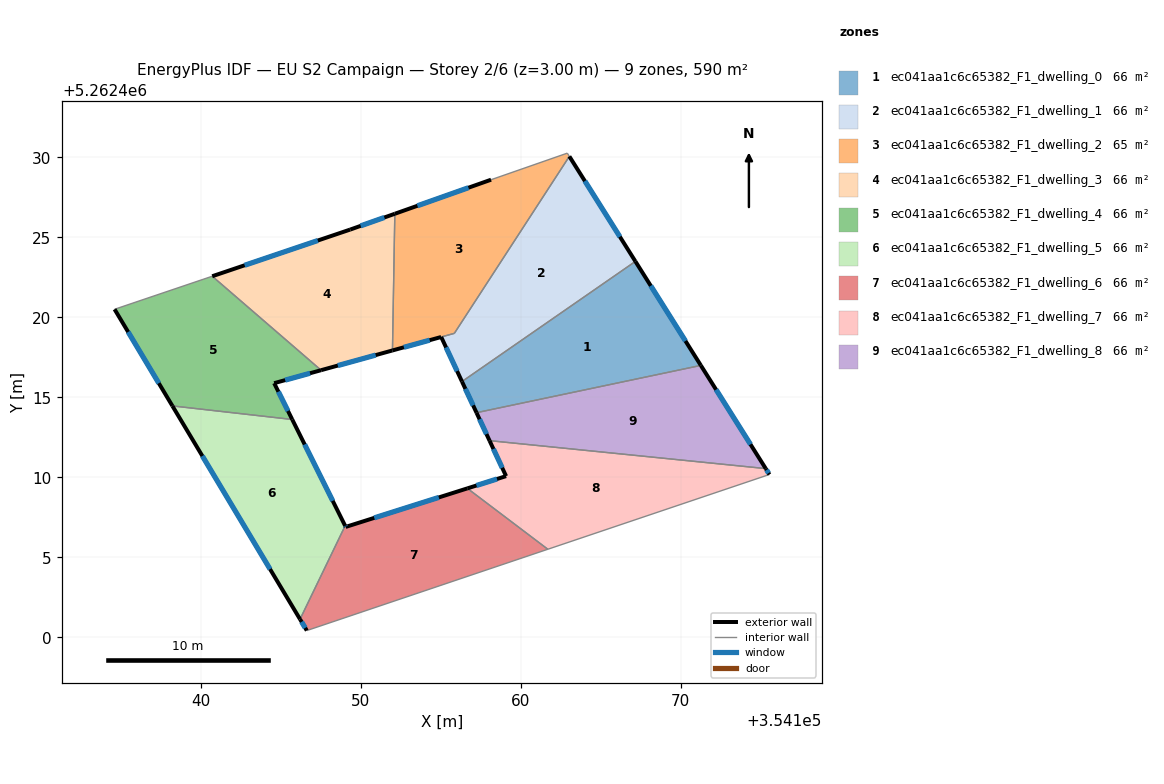
=== STOREY PLAN SPEC (per zone: floor XY polygon, exterior-wall plan segments, windows/doors) ===
zone 1: ec041aa1c6c65382_F1_dwelling_0  (65.6 m²)
  floor: (354167.17, 5262423.49) (354171.26, 5262416.99) (354157.24, 5262414.04) (354156.33, 5262415.98)
  exterior wall: (354156.33, 5262415.98) – (354157.24, 5262414.04)  [2.1 m]
    window: (354156.54, 5262415.53) – (354157.02, 5262414.49)  [1.8 m²]
  exterior wall: (354171.26, 5262416.99) – (354167.17, 5262423.49)  [7.7 m]
    window: (354170.30, 5262418.52) – (354168.13, 5262421.97)  [6.5 m²]
  interior walls: 2
zone 2: ec041aa1c6c65382_F1_dwelling_1  (65.8 m²)
  floor: (354163.04, 5262430.06) (354167.17, 5262423.49) (354156.33, 5262415.98) (354155.03, 5262418.77) (354155.85, 5262419.00)
  exterior wall: (354167.17, 5262423.49) – (354163.04, 5262430.06)  [7.8 m]
    window: (354166.20, 5262425.03) – (354164.01, 5262428.52)  [6.5 m²]
  exterior wall: (354155.03, 5262418.77) – (354156.33, 5262415.98)  [3.1 m]
    window: (354155.34, 5262418.11) – (354156.02, 5262416.64)  [2.6 m²]
  interior walls: 3
zone 3: ec041aa1c6c65382_F1_dwelling_2  (65.3 m²)
  floor: (354162.91, 5262430.26) (354163.04, 5262430.06) (354155.85, 5262419.00) (354151.98, 5262417.93) (354152.13, 5262426.47) (354158.15, 5262428.60)
  exterior wall: (354151.98, 5262417.93) – (354155.03, 5262418.77)  [3.2 m]
    window: (354152.70, 5262418.12) – (354154.31, 5262418.57)  [2.7 m²]
  exterior wall: (354158.15, 5262428.60) – (354152.13, 5262426.47)  [6.4 m]
    window: (354156.73, 5262428.10) – (354153.54, 5262426.97)  [5.4 m²]
  interior walls: 5
zone 4: ec041aa1c6c65382_F1_dwelling_3  (65.6 m²)
  floor: (354152.13, 5262426.47) (354151.98, 5262417.93) (354147.52, 5262416.69) (354140.72, 5262422.57) (354149.34, 5262425.48)
  exterior wall: (354147.52, 5262416.69) – (354151.98, 5262417.93)  [4.6 m]
    window: (354148.57, 5262416.98) – (354150.94, 5262417.64)  [3.9 m²]
  exterior wall: (354149.34, 5262425.48) – (354140.72, 5262422.57)  [9.1 m]
    window: (354147.32, 5262424.80) – (354142.74, 5262423.25)  [7.7 m²]
  exterior wall: (354152.13, 5262426.47) – (354149.34, 5262425.48)  [3.0 m]
    window: (354151.48, 5262426.24) – (354150.00, 5262425.71)  [2.5 m²]
  interior walls: 2
zone 5: ec041aa1c6c65382_F1_dwelling_4  (65.6 m²)
  floor: (354147.52, 5262416.69) (354144.59, 5262415.88) (354145.72, 5262413.61) (354138.23, 5262414.46) (354134.61, 5262420.50) (354140.72, 5262422.57)
  exterior wall: (354144.59, 5262415.88) – (354147.52, 5262416.69)  [3.0 m]
    window: (354145.28, 5262416.07) – (354146.83, 5262416.50)  [2.6 m²]
  exterior wall: (354145.72, 5262413.61) – (354144.59, 5262415.88)  [2.5 m]
    window: (354145.45, 5262414.14) – (354144.85, 5262415.35)  [2.1 m²]
  exterior wall: (354134.61, 5262420.50) – (354138.23, 5262414.46)  [7.0 m]
    window: (354135.46, 5262419.08) – (354137.38, 5262415.88)  [5.9 m²]
  interior walls: 3
zone 6: ec041aa1c6c65382_F1_dwelling_5  (65.6 m²)
  floor: (354145.72, 5262413.61) (354149.03, 5262406.96) (354146.21, 5262401.13) (354138.23, 5262414.46)
  exterior wall: (354149.03, 5262406.96) – (354145.72, 5262413.61)  [7.4 m]
    window: (354148.25, 5262408.53) – (354146.50, 5262412.05)  [6.3 m²]
  exterior wall: (354138.23, 5262414.46) – (354146.21, 5262401.13)  [15.5 m]
    window: (354140.10, 5262411.33) – (354144.33, 5262404.26)  [13.1 m²]
  interior walls: 2
zone 7: ec041aa1c6c65382_F1_dwelling_6  (65.6 m²)
  floor: (354161.70, 5262405.50) (354146.63, 5262400.42) (354146.21, 5262401.13) (354149.03, 5262406.96) (354149.06, 5262406.90) (354156.67, 5262409.30)
  exterior wall: (354149.06, 5262406.90) – (354149.03, 5262406.96)  [0.1 m]
    window: (354149.05, 5262406.91) – (354149.03, 5262406.95)  [0.1 m²]
  exterior wall: (354156.67, 5262409.30) – (354149.06, 5262406.90)  [8.0 m]
    window: (354154.88, 5262408.74) – (354150.85, 5262407.46)  [6.7 m²]
  exterior wall: (354146.21, 5262401.13) – (354146.63, 5262400.42)  [0.8 m]
    window: (354146.31, 5262400.96) – (354146.53, 5262400.58)  [0.7 m²]
  interior walls: 3
zone 8: ec041aa1c6c65382_F1_dwelling_7  (65.6 m²)
  floor: (354175.32, 5262410.54) (354175.55, 5262410.17) (354161.70, 5262405.50) (354156.67, 5262409.30) (354159.09, 5262410.07) (354158.05, 5262412.29)
  exterior wall: (354159.09, 5262410.07) – (354156.67, 5262409.30)  [2.5 m]
    window: (354158.52, 5262409.89) – (354157.23, 5262409.48)  [2.1 m²]
  exterior wall: (354158.05, 5262412.29) – (354159.09, 5262410.07)  [2.4 m]
    window: (354158.29, 5262411.77) – (354158.84, 5262410.59)  [2.1 m²]
  exterior wall: (354175.55, 5262410.17) – (354175.32, 5262410.54)  [0.4 m]
    window: (354175.49, 5262410.26) – (354175.37, 5262410.46)  [0.4 m²]
  interior walls: 3
zone 9: ec041aa1c6c65382_F1_dwelling_8  (65.6 m²)
  floor: (354171.26, 5262416.99) (354175.32, 5262410.54) (354158.05, 5262412.29) (354157.24, 5262414.04)
  exterior wall: (354157.24, 5262414.04) – (354158.05, 5262412.29)  [1.9 m]
    window: (354157.43, 5262413.63) – (354157.86, 5262412.70)  [1.6 m²]
  exterior wall: (354175.32, 5262410.54) – (354171.26, 5262416.99)  [7.6 m]
    window: (354174.36, 5262412.06) – (354172.21, 5262415.48)  [6.4 m²]
  interior walls: 2

=== DERIVED (storey summary) ===
Building: EU S2 Campaign
Storey: 2 of 6  (floor level z = 3.00 m)
Storey gross floor area: 590.2 m²
Zones on this storey: 9
  - ec041aa1c6c65382_F1_dwelling_0: floor 65.6 m²; exterior wall 9.8 m (29.5 m²); 2 window(s) 8.3 m²; WWR 28.1%
  - ec041aa1c6c65382_F1_dwelling_1: floor 65.8 m²; exterior wall 10.8 m (32.5 m²); 2 window(s) 9.1 m²; WWR 28.1%
  - ec041aa1c6c65382_F1_dwelling_2: floor 65.3 m²; exterior wall 9.5 m (28.6 m²); 2 window(s) 8.0 m²; WWR 28.1%
  - ec041aa1c6c65382_F1_dwelling_3: floor 65.6 m²; exterior wall 16.7 m (50.1 m²); 3 window(s) 14.1 m²; WWR 28.1%
  - ec041aa1c6c65382_F1_dwelling_4: floor 65.6 m²; exterior wall 12.6 m (37.8 m²); 3 window(s) 10.6 m²; WWR 28.1%
  - ec041aa1c6c65382_F1_dwelling_5: floor 65.6 m²; exterior wall 23.0 m (68.9 m²); 2 window(s) 19.4 m²; WWR 28.1%
  - ec041aa1c6c65382_F1_dwelling_6: floor 65.6 m²; exterior wall 8.9 m (26.6 m²); 3 window(s) 7.5 m²; WWR 28.1%
  - ec041aa1c6c65382_F1_dwelling_7: floor 65.6 m²; exterior wall 5.4 m (16.3 m²); 3 window(s) 4.6 m²; WWR 28.1%
  - ec041aa1c6c65382_F1_dwelling_8: floor 65.6 m²; exterior wall 9.5 m (28.6 m²); 2 window(s) 8.1 m²; WWR 28.1%
Zone adjacency (shared interzone walls):
  - ec041aa1c6c65382_F1_dwelling_0 ↔ ec041aa1c6c65382_F1_dwelling_1
  - ec041aa1c6c65382_F1_dwelling_0 ↔ ec041aa1c6c65382_F1_dwelling_8
  - ec041aa1c6c65382_F1_dwelling_1 ↔ ec041aa1c6c65382_F1_dwelling_2
  - ec041aa1c6c65382_F1_dwelling_2 ↔ ec041aa1c6c65382_F1_dwelling_3
  - ec041aa1c6c65382_F1_dwelling_3 ↔ ec041aa1c6c65382_F1_dwelling_4
  - ec041aa1c6c65382_F1_dwelling_4 ↔ ec041aa1c6c65382_F1_dwelling_5
  - ec041aa1c6c65382_F1_dwelling_5 ↔ ec041aa1c6c65382_F1_dwelling_6
  - ec041aa1c6c65382_F1_dwelling_6 ↔ ec041aa1c6c65382_F1_dwelling_7
  - ec041aa1c6c65382_F1_dwelling_7 ↔ ec041aa1c6c65382_F1_dwelling_8